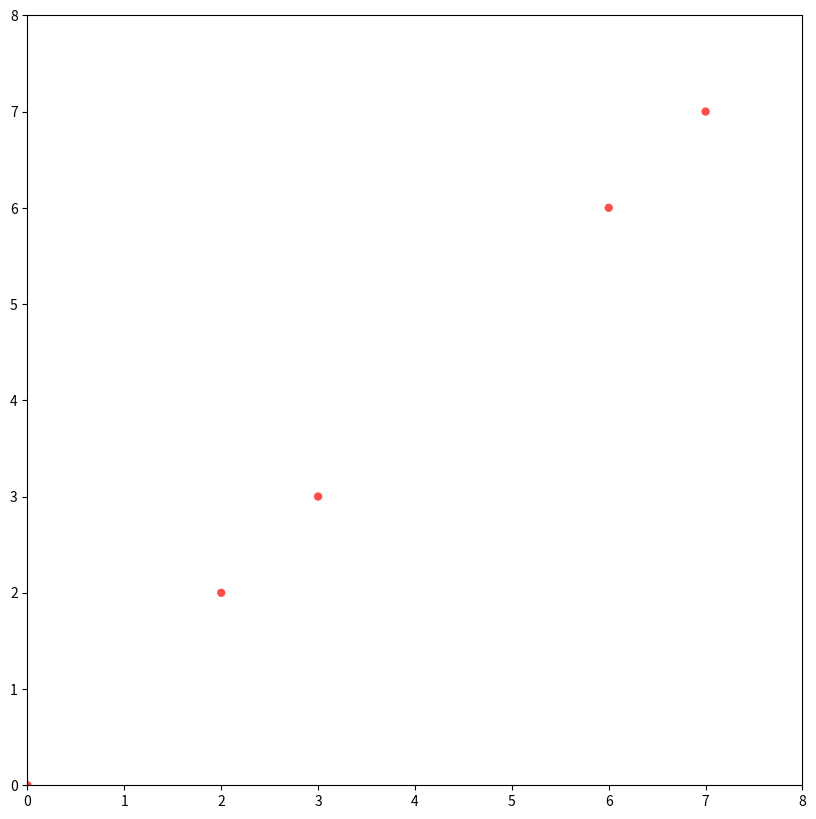

Here is the Python script that generated this plot: (Note: this script raises an exception after producing the figure.)
import matplotlib.pyplot as plt
import numpy as np
from matplotlib import animation as ani

plt.figure(figsize=(10,10))
n=10
xmin = 0
xmax = 8
ymin = 0
ymax = 8

A = [[ 3, 2],
     [5,2]]
for i in range(n):
    for j in range(n):
        x=j
        y=i
        a = np.dot(A, [x, y])
        #plt.scatter(x,  y,  facecolor="b", edgecolors='none', alpha=.7, s=20)
        plt.scatter(a[i], a[i], facecolor="r", edgecolors='none', alpha=.7)

        #plt.plot([xmin,xmax],[0,0],"k", linewidth=1)
        #plt.plot([0,0],[ymin,ymax],"k", linewidth=1)
        plt.xlim(xmin, xmax)
        plt.ylim(ymin, ymax)
plt.show()
